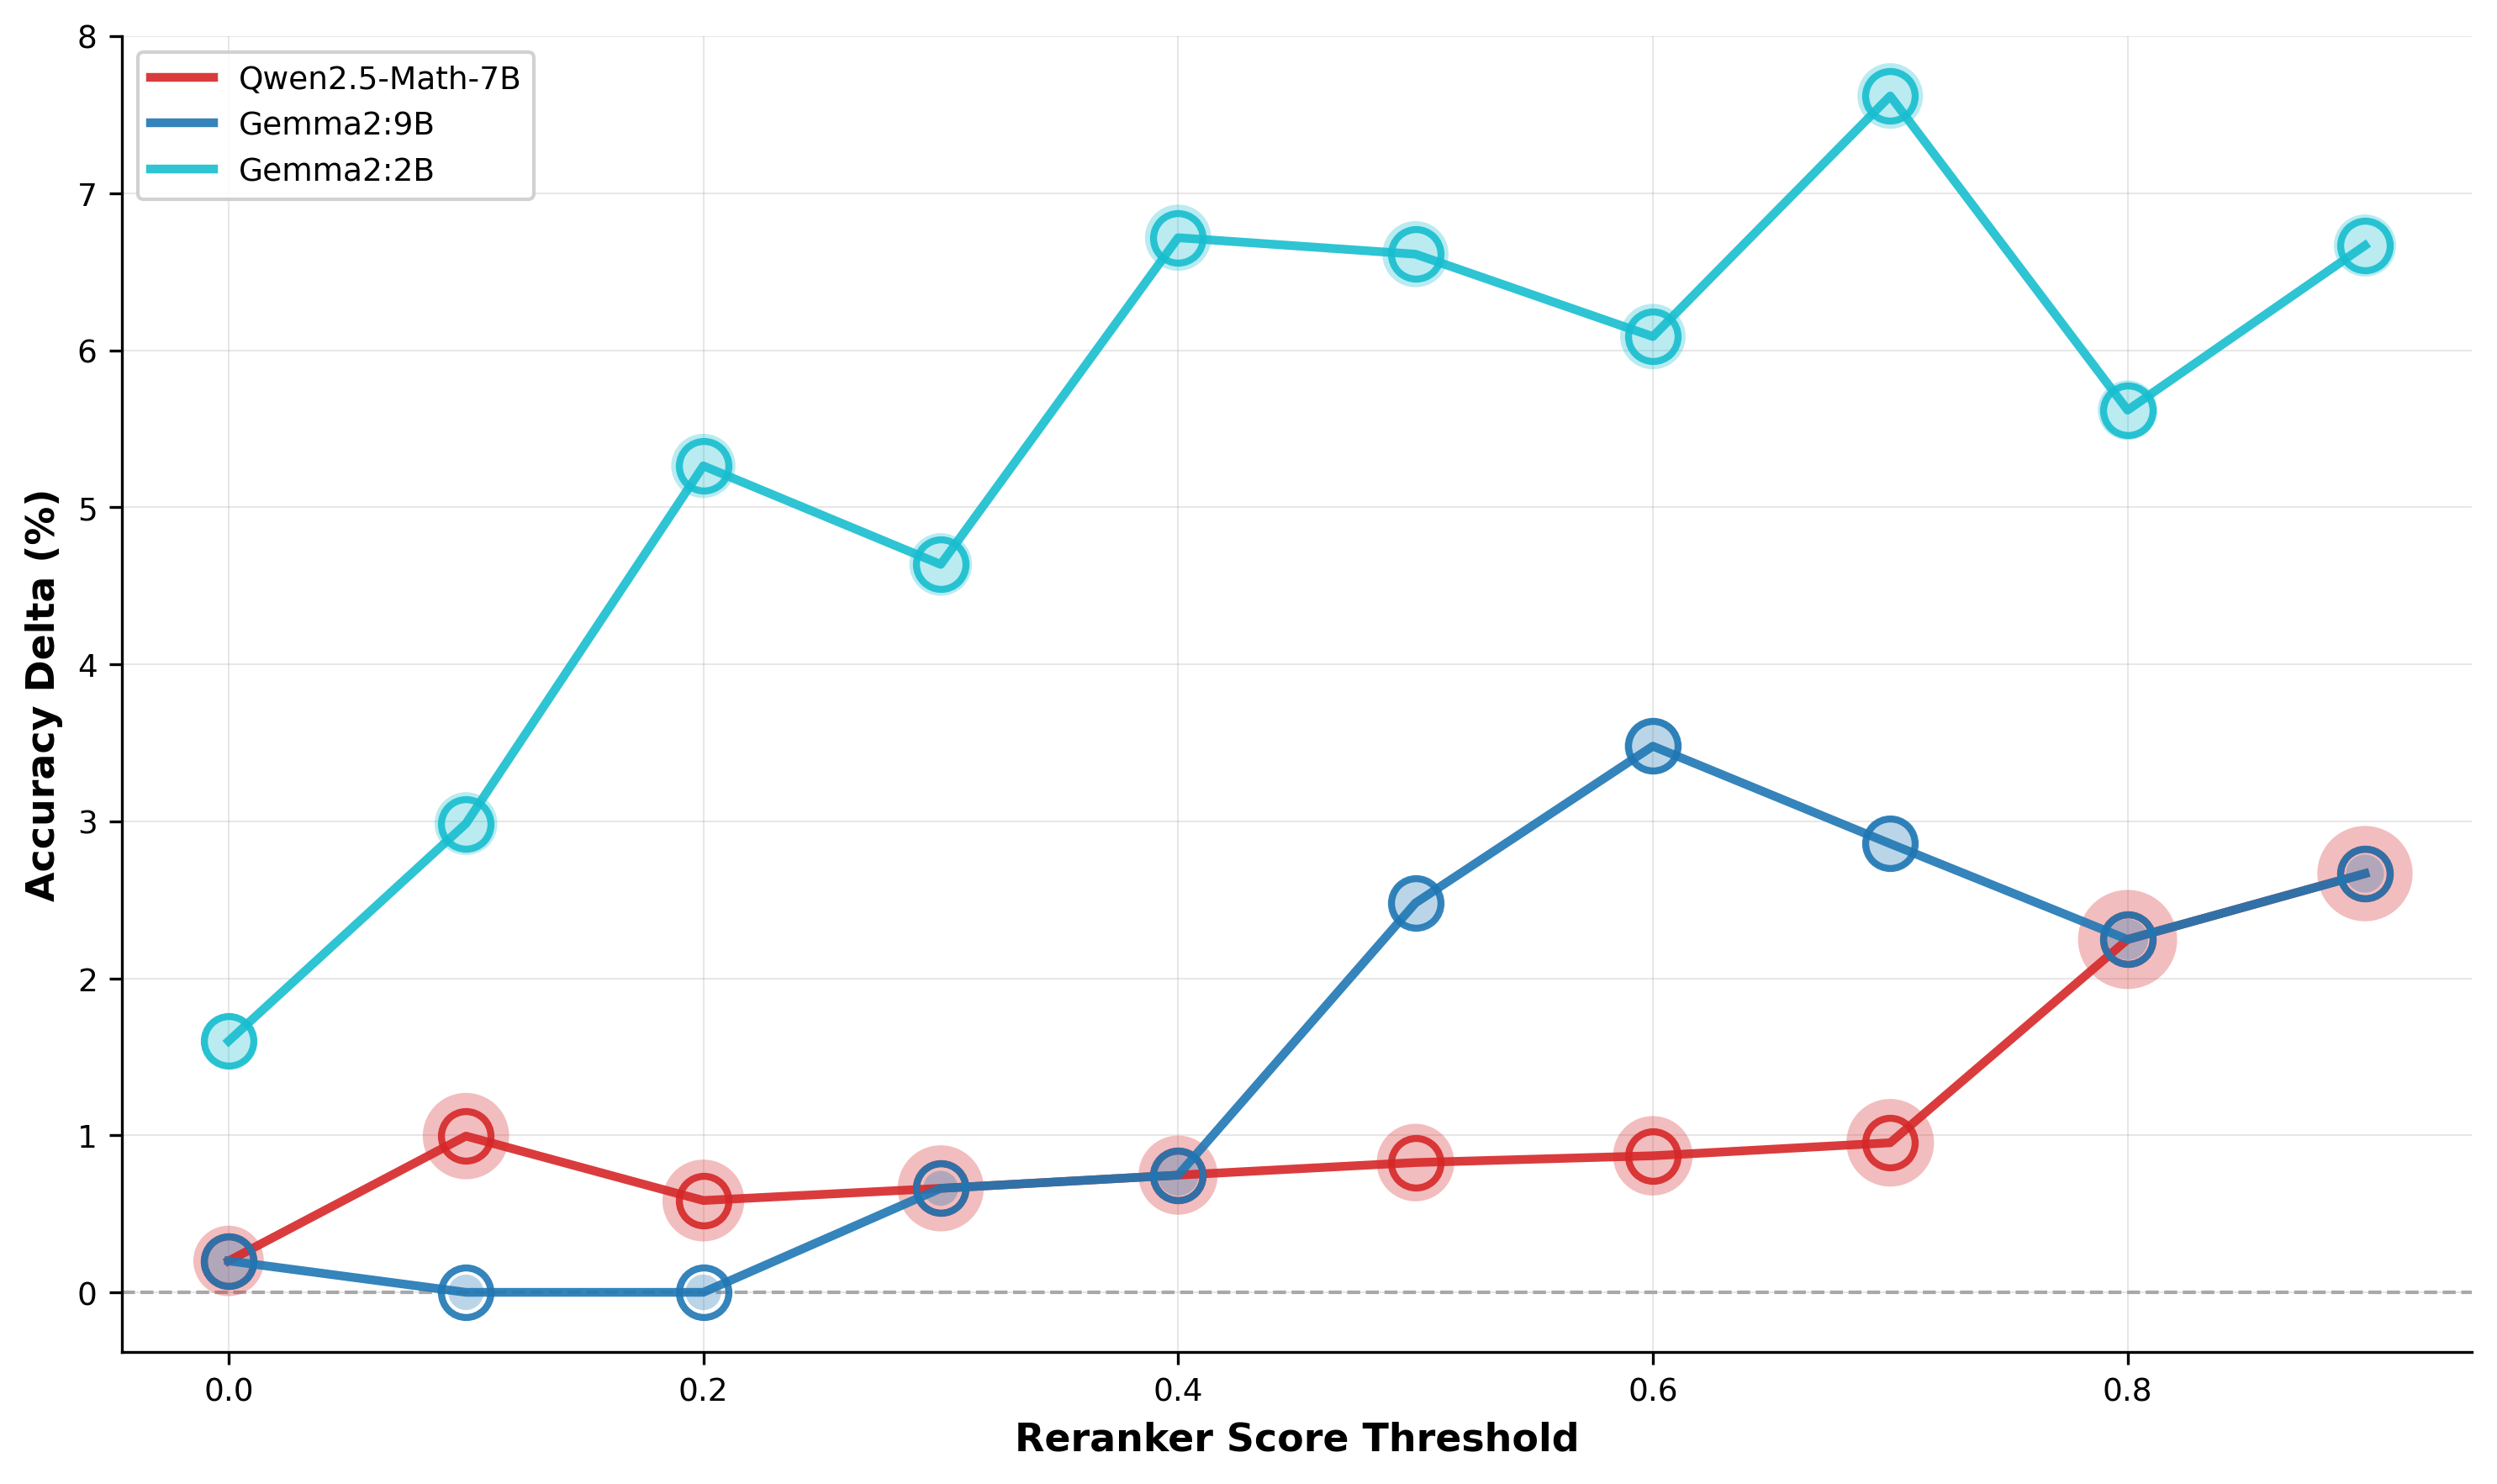

The table this chart was drawn from, first rows:
model, threshold, line_value, bubble_value
Qwen2.5-Math-7B, 0.0, 0.2, 1.059
Qwen2.5-Math-7B, 0.1, 0.995, 1.117
Qwen2.5-Math-7B, 0.2, 0.5848, 1.099
Qwen2.5-Math-7B, 0.3, 0.6623, 1.115
Qwen2.5-Math-7B, 0.4, 0.7463, 1.089
Qwen2.5-Math-7B, 0.5, 0.8264, 1.083
Qwen2.5-Math-7B, 0.6, 0.8696, 1.09
Qwen2.5-Math-7B, 0.7, 0.9524, 1.122
Qwen2.5-Math-7B, 0.8, 2.247, 1.171
Qwen2.5-Math-7B, 0.9, 2.667, 1.154
Gemma2:9B, 0.0, 0.2, 0.9937
Gemma2:9B, 0.1, 0.0, 0.9832
Gemma2:9B, 0.2, 0.0, 0.9833
Gemma2:9B, 0.3, 0.6623, 0.9828
Gemma2:9B, 0.4, 0.7463, 0.9896
Gemma2:9B, 0.5, 2.479, 1.003
Gemma2:9B, 0.6, 3.478, 1.017
Gemma2:9B, 0.7, 2.857, 1.011
Gemma2:9B, 0.8, 2.247, 0.9892
Gemma2:9B, 0.9, 2.667, 0.986
Gemma2:2B, 0.0, 1.6, 1.014
Gemma2:2B, 0.1, 2.985, 1.035
Gemma2:2B, 0.2, 5.263, 1.039
Gemma2:2B, 0.3, 4.636, 1.034
Gemma2:2B, 0.4, 6.716, 1.045
Gemma2:2B, 0.5, 6.612, 1.045
Gemma2:2B, 0.6, 6.087, 1.042
Gemma2:2B, 0.7, 7.619, 1.043
Gemma2:2B, 0.8, 5.618, 1.026
Gemma2:2B, 0.9, 6.667, 1.033
